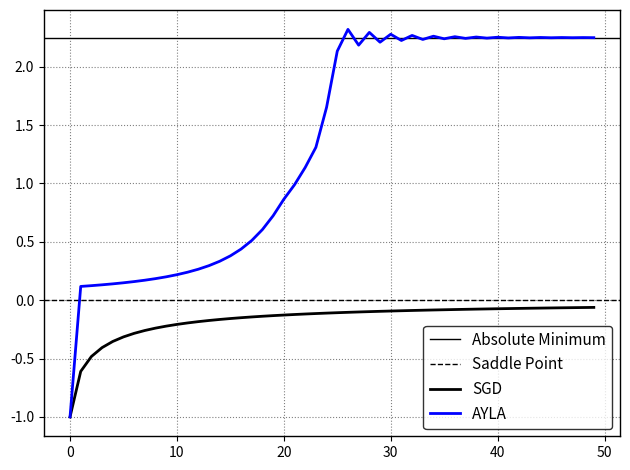
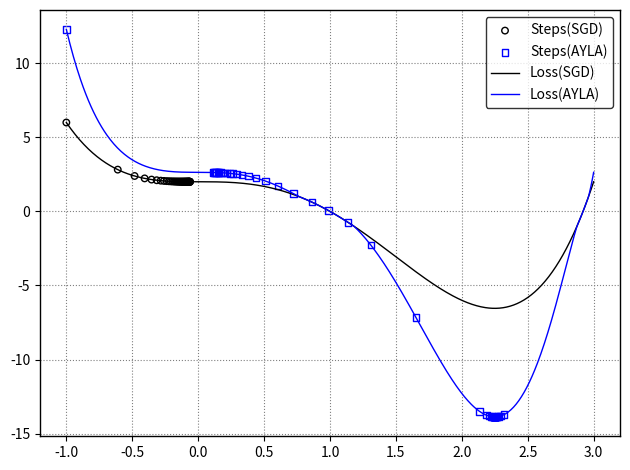
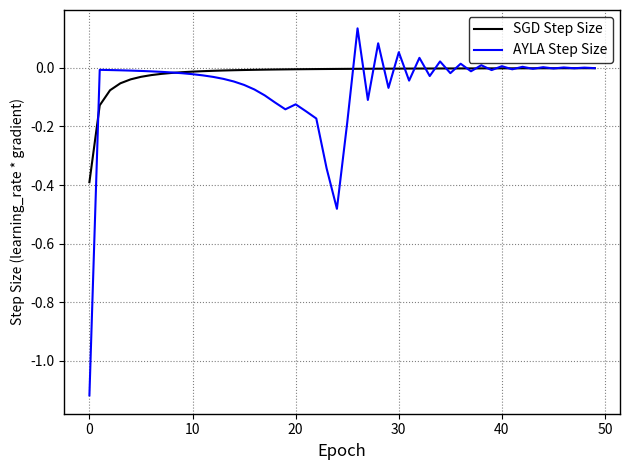

Reproduce these figures in Python, in order.
import numpy as np
import matplotlib.pyplot as plt

# Set noise scale (if you want noisy gradients)
noise_scale = 0

# Define function and gradient
def f(x):
    return x**4 - 3 * x**3 + 2

def grad_f(x):
    return 4 * x**3 - 9 * x**2 + np.random.normal(0, noise_scale)

# SGD optimizer
def sgd(learning_rate=0.1, num_epochs=100, initial_x=1, N1=1.3, N2=1.9):
    x, x2 = initial_x, initial_x
    history = {
        'x_sgd': [], 'x_ayla': [],
        'y_sgd': [], 'y_ayla': [],
        'grad_sgd': [], 'grad_ayla': [],
        'step_sgd': [], 'step_ayla': []
    }

    for _ in range(num_epochs):
        v2 = abs(f(x2))
        nnp = 1 if v2 == 0 else (N1 if v2 < 1 else N2)

        # Record values
        history['x_sgd'].append(x)
        history['x_ayla'].append(x2)
        history['y_sgd'].append(f(x))
        history['y_ayla'].append(np.sign(f(x2)) * v2**nnp)

        # Compute gradients
        grad1 = grad_f(x)
        grad2 = grad_f(x2) * nnp * v2**(nnp-1)

        history['grad_sgd'].append(grad1)
        history['grad_ayla'].append(grad2)
        history['step_sgd'].append(learning_rate * grad1)
        history['step_ayla'].append(learning_rate * grad2)

        # Update steps
        x -= learning_rate * grad1
        x2 -= learning_rate * grad2

    return history

# Generate modified loss for full curve
def generate_loss_curve(f, N1, N2, x_range):
    y_sgd, y_ayla = [], []
    for x in x_range:
        v = abs(f(x))
        nnp = 1 if v == 0 else (N1 if v < 1 else N2)
        y_sgd.append(f(x))
        y_ayla.append(np.sign(f(x)) * v**nnp)
    return np.array(y_sgd), np.array(y_ayla)

# Plot optimization path
def plot_paths(history): 
        
    fig, ax = plt.subplots()
    for spine in ax.spines.values():
        spine.set_linewidth(1)

    ax.axhline(y=2.25, color='black', linestyle='-', linewidth=1, label='Absolute Minimum')
    ax.axhline(y=0, color='black', linestyle='--', linewidth=1, label='Saddle Point')

    plt.plot(history['x_sgd'], label='SGD', color='black', linewidth=2)
    plt.plot(history['x_ayla'], label='AYLA', color='blue', linewidth=2)
    plt.legend(loc='lower right', fontsize=11, frameon=True, edgecolor='black')
    plt.grid(True, linestyle='dotted', color='gray')
    plt.tight_layout()
    plt.savefig('ayla_sgd_poly_1.png', dpi=1000, bbox_inches='tight')
    plt.show()

# Plot loss landscape and steps
def plot_loss_and_steps(history, N1, N2):
    xx = np.linspace(-1, 3, 600)
    yy_sgd, yy_ayla = generate_loss_curve(f, N1, N2, xx)

    fig, ax = plt.subplots()
    for spine in ax.spines.values():
        spine.set_linewidth(1)

    ax.scatter(history['x_sgd'], history['y_sgd'], color='black', label='Steps(SGD)', s=22, facecolors='none', edgecolors='black', linewidth=1)
    ax.scatter(history['x_ayla'], history['y_ayla'], color='blue', label='Steps(AYLA)', s=22, facecolors='none', edgecolors='blue', linewidth=1, marker='s')
    plt.plot(xx, yy_sgd, color='black', label='Loss(SGD)', linewidth=1)
    plt.plot(xx, yy_ayla, color='blue', label='Loss(AYLA)', linewidth=1)

    plt.legend(loc='upper right', fontsize=10, frameon=True, edgecolor='black')
    plt.grid(True, linestyle='dotted', color='gray')
    plt.tight_layout()
    plt.savefig('ayla_sgd_poly_2.png', dpi=1000, bbox_inches='tight')
    plt.show()

# Hyperparameters
learning_rate = 0.03
num_epochs = 50
initial_x = -1
N1 = 1
N2 = 1.4

# Run optimization and plots
history = sgd(learning_rate, num_epochs, initial_x, N1, N2)
plot_paths(history)
plot_loss_and_steps(history, N1, N2)




# Plot learning_rate * gradients (step sizes)
def plot_step_sizes(history):
    fig, ax = plt.subplots()
    for spine in ax.spines.values():
        spine.set_linewidth(1)

    ax.plot(history['step_sgd'], label='SGD Step Size', color='black', linewidth=1.5)
    ax.plot(history['step_ayla'], label='AYLA Step Size', color='blue', linewidth=1.5)

    plt.xlabel('Epoch', fontsize=12)
    plt.ylabel('Step Size (learning_rate * gradient)', fontsize=10)
    plt.legend(loc='upper right', fontsize=10, frameon=True, edgecolor='black')
    plt.grid(True, linestyle='dotted', color='gray')
    plt.tight_layout()
    plt.savefig('ayla_sgd_step_sizes.png', dpi=1000, bbox_inches='tight')
    plt.show()

plot_step_sizes(history)
